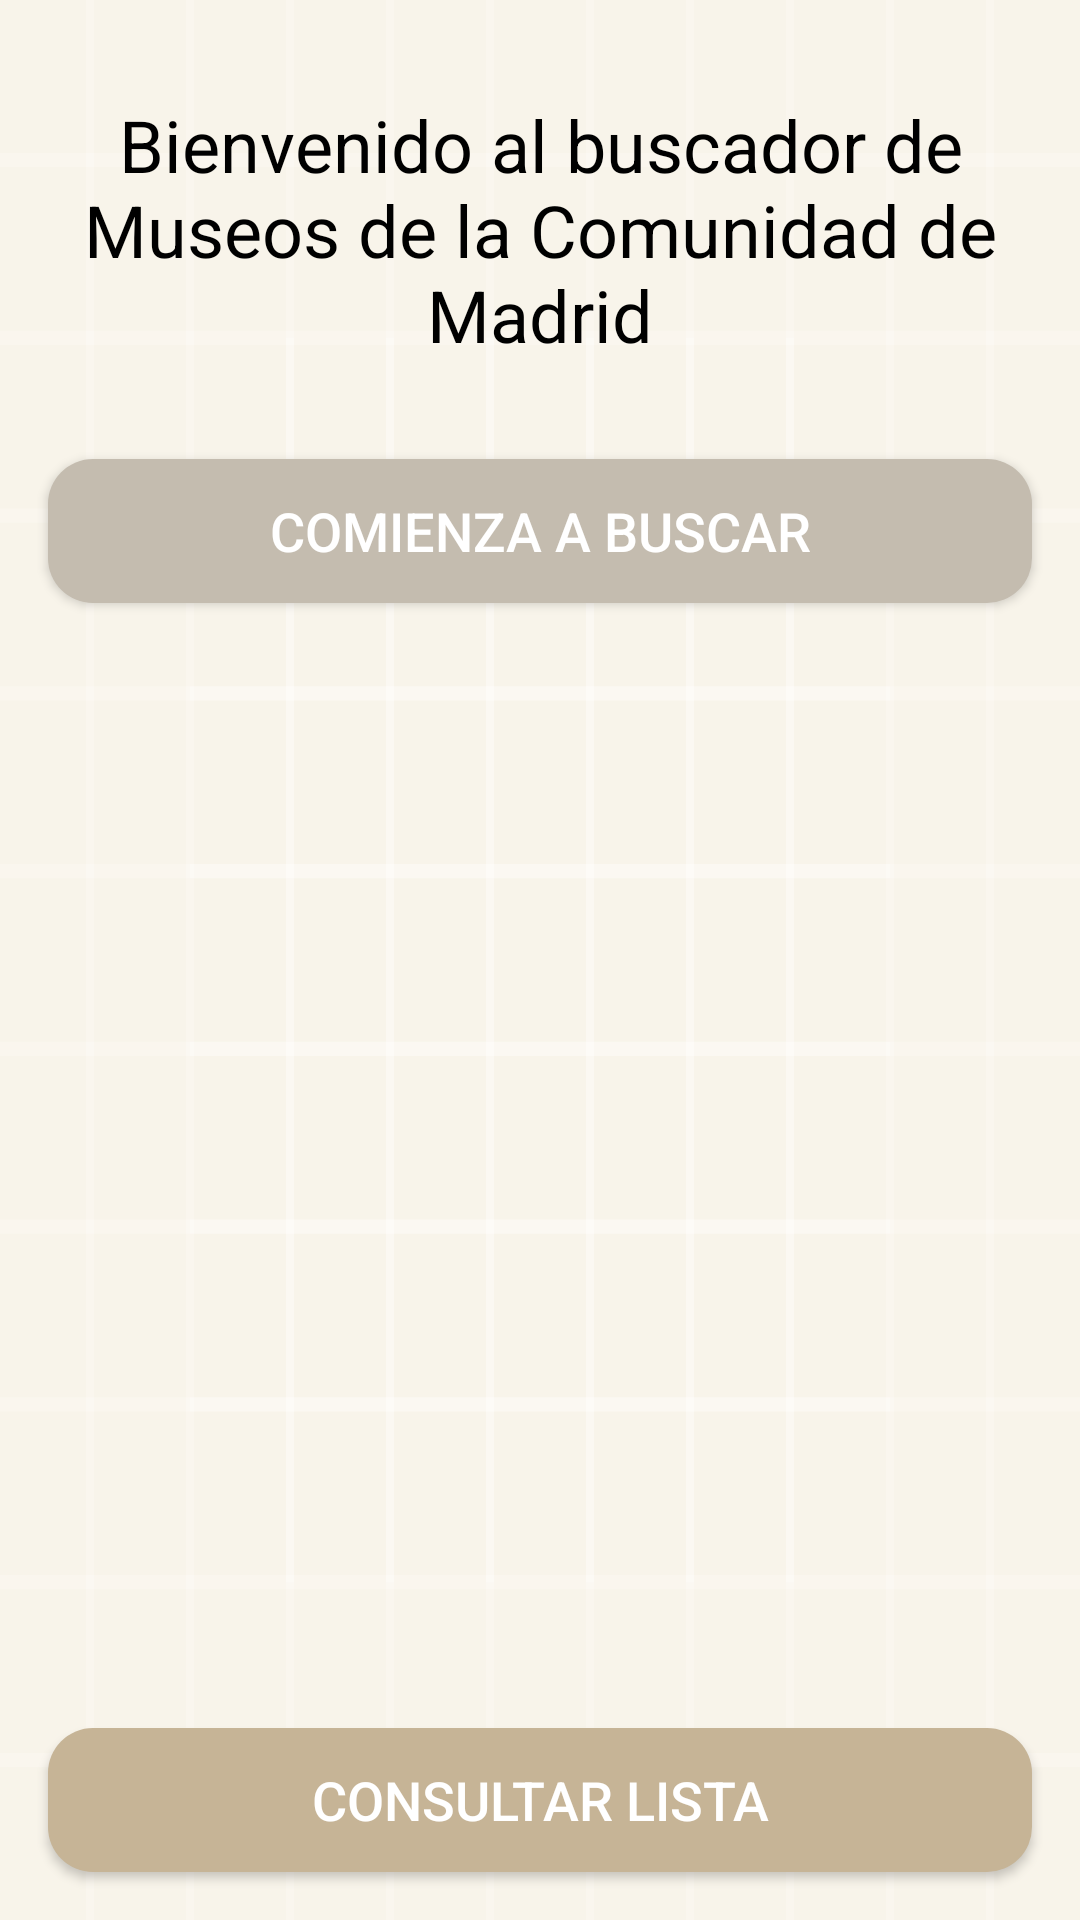

Layout XML and referenced resources for this Android screen:
<!-- AndroidManifest.xml: application theme Theme.UEMuseumFilter -->
<!-- res/layout/activity_main.xml -->
<?xml version="1.0" encoding="utf-8"?>
<androidx.constraintlayout.widget.ConstraintLayout xmlns:android="http://schemas.android.com/apk/res/android"
    xmlns:app="http://schemas.android.com/apk/res-auto"
    xmlns:tools="http://schemas.android.com/tools"
    android:layout_width="match_parent"
    android:layout_height="match_parent"
    android:background="@drawable/ic_launcher_background"
    tools:context=".MainActivity">

    <TextView
        android:id="@+id/tv_titulo"
        android:layout_width="wrap_content"
        android:layout_height="wrap_content"
        android:gravity="center"
        android:padding="16dp"
        android:layout_marginTop="16dp"
        android:text="@string/tv_general_title"
        android:textColor="#000000"
        android:textSize="24sp"
        app:layout_constraintEnd_toEndOf="parent"
        app:layout_constraintStart_toStartOf="parent"
        app:layout_constraintTop_toTopOf="parent" />

    <Button
        android:id="@+id/btn_buscar"
        android:layout_width="match_parent"
        android:layout_height="wrap_content"
        android:layout_margin="16dp"
        app:backgroundTint="#C4BCAF"
        android:background="@drawable/btn_round"
        android:text="@string/btn_go_search"
        android:textColor="#FFFFFF"
        android:textSize="18sp"
        app:layout_constraintEnd_toEndOf="parent"
        app:layout_constraintStart_toStartOf="parent"
        app:layout_constraintTop_toBottomOf="@+id/tv_titulo" />


    <FrameLayout
        android:id="@+id/fragment_container"
        android:layout_width="match_parent"
        android:layout_height="0dp"
        app:layout_constraintEnd_toEndOf="parent"
        app:layout_constraintStart_toStartOf="parent"
        app:layout_constraintTop_toBottomOf="@+id/btn_buscar"
        app:layout_constraintBottom_toTopOf="@+id/btn_aplicar_filtro"
        tools:context=".MainActivity" />

    <Button
        android:id="@+id/btn_aplicar_filtro"
        android:layout_width="match_parent"
        android:layout_height="wrap_content"
        app:backgroundTint="#C6B496"
        android:background="@drawable/btn_round"
        android:text="@string/btn_consult_list"
        android:layout_margin="16dp"
        android:textColor="#FFFFFF"
        android:textSize="18sp"
        app:layout_constraintEnd_toEndOf="parent"
        app:layout_constraintStart_toStartOf="parent"
        app:layout_constraintBottom_toBottomOf="parent" />

</androidx.constraintlayout.widget.ConstraintLayout>
<!-- resources referenced by this layout -->
<resources>
  <!-- drawable btn_round (drawable) -->
  <shape xmlns:android="http://schemas.android.com/apk/res/android"
      android:shape="rectangle">
      <solid android:color="#9DC08B" />
      <corners android:radius="15dp" />
  </shape>
  <!-- drawable ic_launcher_background: vector/xml drawable (drawable, 5605 chars, omitted) -->
  <string name="btn_consult_list">Consultar lista</string>
  <string name="btn_go_search">Comienza a buscar</string>
  <string name="tv_general_title">Bienvenido al buscador de Museos de la Comunidad de Madrid</string>
  <style name="Theme.UEMuseumFilter" parent="Theme.MaterialComponents.DayNight.DarkActionBar">
          
          <item name="colorPrimary">@color/purple_500</item>
          <item name="colorPrimaryVariant">@color/purple_700</item>
          <item name="colorOnPrimary">@color/white</item>
          
          <item name="colorSecondary">@color/teal_200</item>
          <item name="colorSecondaryVariant">@color/teal_700</item>
          <item name="colorOnSecondary">@color/black</item>
          
          <item name="android:statusBarColor">?attr/colorPrimaryVariant</item>
          
      </style>
  <color name="purple_500">#FF6200EE</color>
  <color name="purple_700">#FF3700B3</color>
  <color name="white">#FFFFFFFF</color>
  <color name="teal_200">#FF03DAC5</color>
  <color name="teal_700">#FF018786</color>
  <color name="black">#FF000000</color>
</resources>
